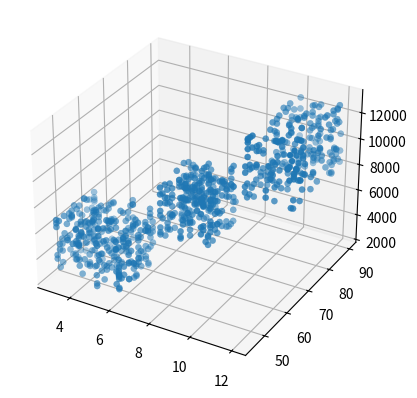

Reproduce this figure in Python.
import random as rnd
import numpy as np
import pandas as pd
import matplotlib.pyplot as plt

def create_babies(quantity):
    babies = []
   
    for baby in range(quantity):
        age = rnd.randint(0,12)
        if(age >= 3 and age <= 6):
            babies.append((age,rnd.randint(45,60),rnd.randint(2500,7000)))
        elif(age > 6 and age <= 9):
            babies.append((age,rnd.randint(55,70),rnd.randint(5500,10000)))
        elif(age > 9 and age <= 12):
            babies.append((age,rnd.randint(65,90),rnd.randint(8000,13000)))
    return babies

data_3d = create_babies(1000)

Babies = np.array(data_3d)

x, y, z = Babies[:,0], Babies[:,1], Babies[:,2]
fig = plt.figure()
ax = fig.add_subplot(111, projection='3d')
ax.scatter(x, y, z, linewidth=0.2)

plt.show()

